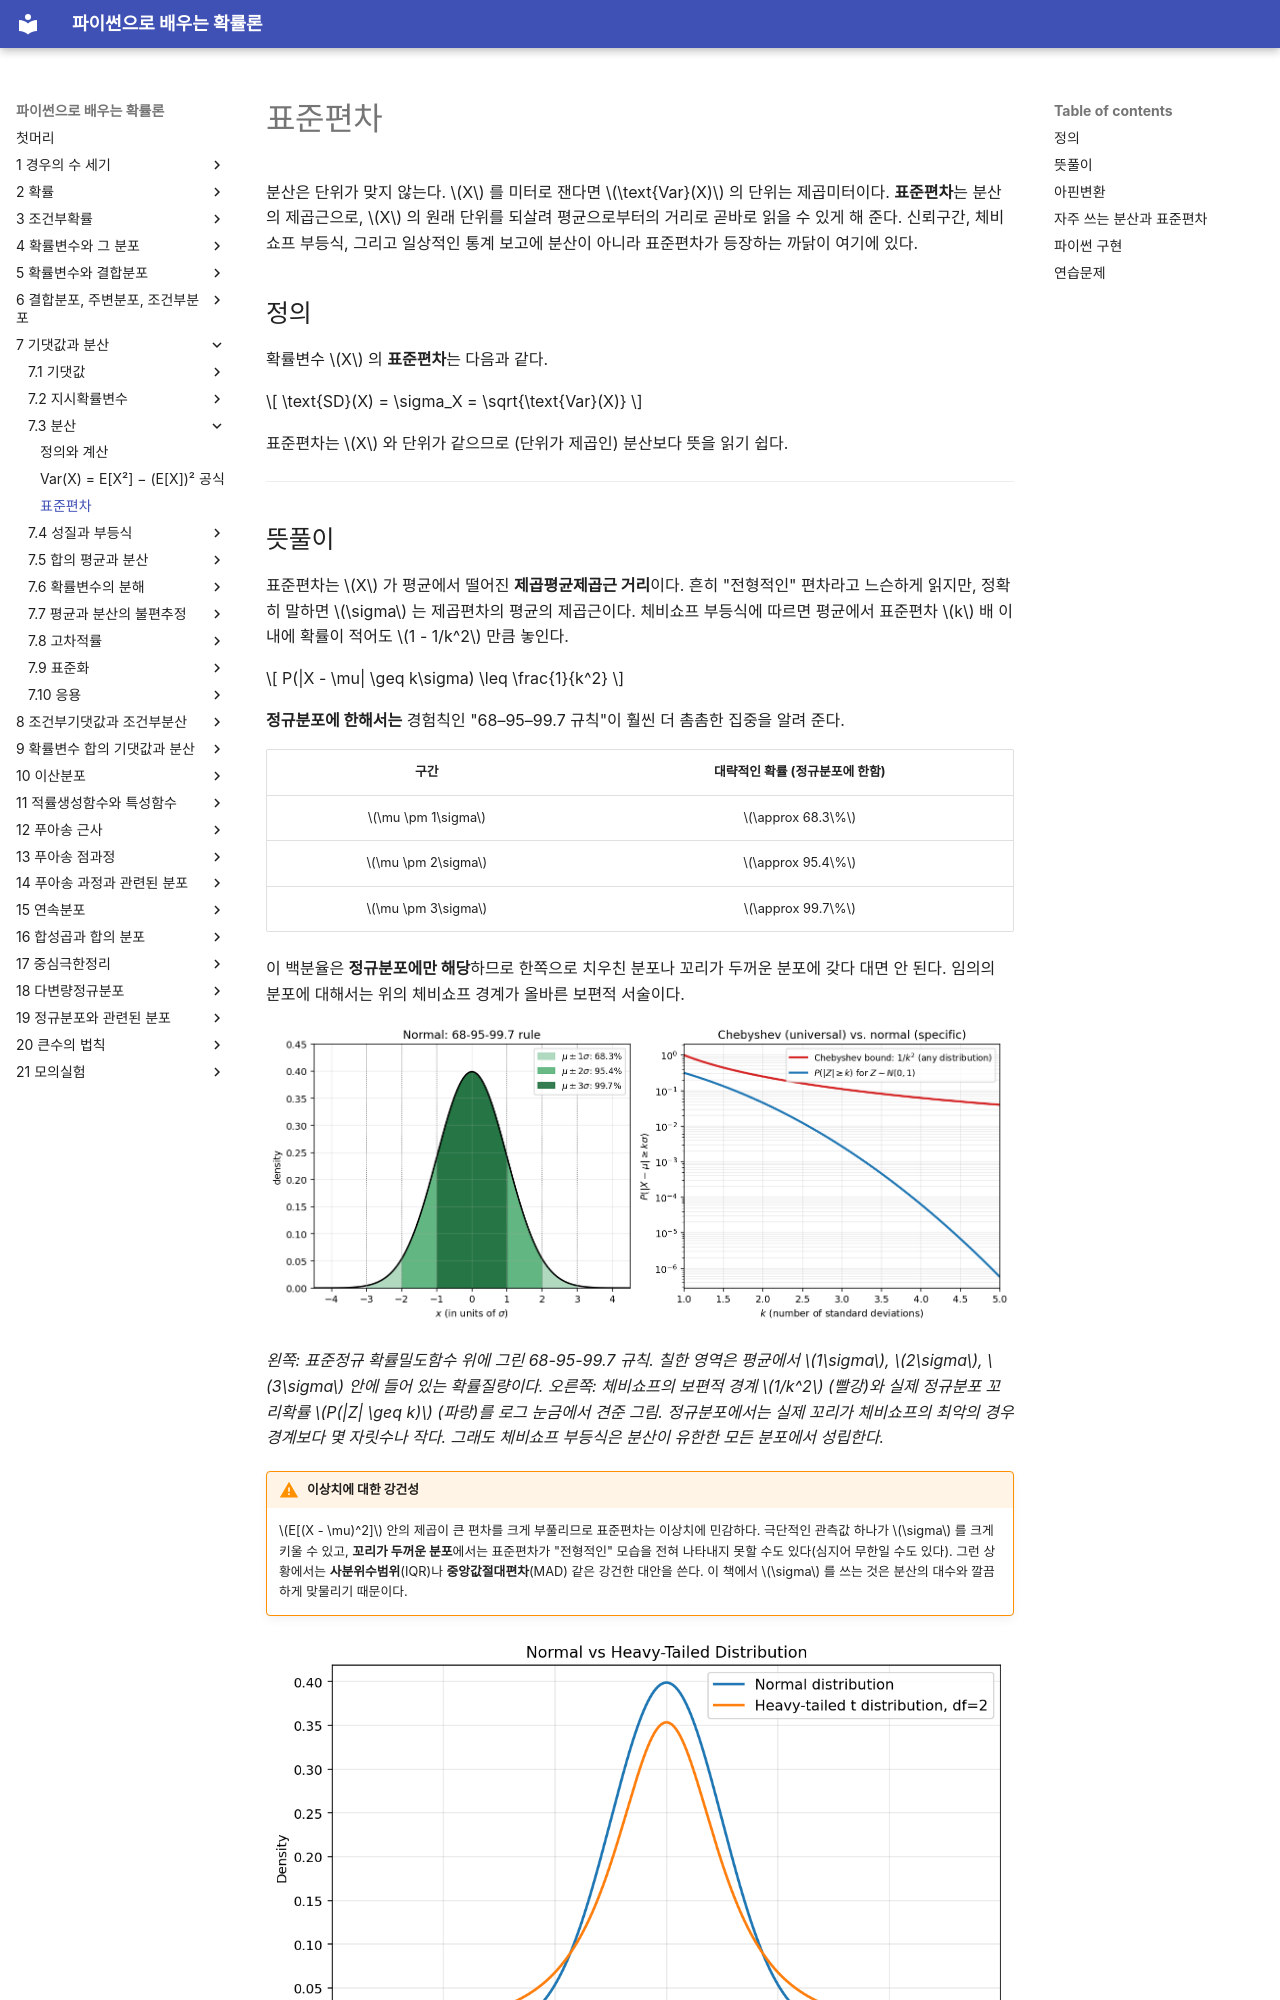

repository: SungchulLee/undergraduate_probability_book_writing · page: ch07/variance/standard_deviation/index.html · generator: mkdocs

# 표준편차

분산은 단위가 맞지 않는다. $X$ 를 미터로 잰다면 $\text{Var}(X)$ 의 단위는 제곱미터이다. **표준편차**는 분산의 제곱근으로, $X$ 의 원래 단위를 되살려 평균으로부터의 거리로 곧바로 읽을 수 있게 해 준다. 신뢰구간, 체비쇼프 부등식, 그리고 일상적인 통계 보고에 분산이 아니라 표준편차가 등장하는 까닭이 여기에 있다.

## 정의

확률변수 $X$ 의 **표준편차**는 다음과 같다.

$$
\text{SD}(X) = \sigma_X = \sqrt{\text{Var}(X)}
$$

표준편차는 $X$ 와 단위가 같으므로 (단위가 제곱인) 분산보다 뜻을 읽기 쉽다.

---

## 뜻풀이

표준편차는 $X$ 가 평균에서 떨어진 **제곱평균제곱근 거리**이다. 흔히 "전형적인" 편차라고 느슨하게 읽지만, 정확히 말하면 $\sigma$ 는 제곱편차의 평균의 제곱근이다. 체비쇼프 부등식에 따르면 평균에서 표준편차 $k$ 배 이내에 확률이 적어도 $1 - 1/k^2$ 만큼 놓인다.

$$
P(|X - \mu| \geq k\sigma) \leq \frac{1}{k^2}
$$

**정규분포에 한해서는** 경험칙인 "68–95–99.7 규칙"이 훨씬 더 촘촘한 집중을 알려 준다.

| 구간 | 대략적인 확률 (정규분포에 한함) |
|:---:|:---:|
| $\mu \pm 1\sigma$ | $\approx 68.3\%$ |
| $\mu \pm 2\sigma$ | $\approx 95.4\%$ |
| $\mu \pm 3\sigma$ | $\approx 99.7\%$ |

이 백분율은 **정규분포에만 해당**하므로 한쪽으로 치우친 분포나 꼬리가 두꺼운 분포에 갖다 대면 안 된다. 임의의 분포에 대해서는 위의 체비쇼프 경계가 올바른 보편적 서술이다.

![왼쪽: 표준정규분포 위에 칠한 68-95-99.7 규칙. 오른쪽: 로그 눈금으로 견준 체비쇼프 경계와 정규분포 꼬리확률](img/concentration.png)

*왼쪽: 표준정규 확률밀도함수 위에 그린 68-95-99.7 규칙. 칠한 영역은 평균에서 $1\sigma$, $2\sigma$, $3\sigma$ 안에 들어 있는 확률질량이다. 오른쪽: 체비쇼프의 보편적 경계 $1/k^2$ (빨강)와 실제 정규분포 꼬리확률 $P(|Z| \geq k)$ (파랑)를 로그 눈금에서 견준 그림. 정규분포에서는 실제 꼬리가 체비쇼프의 최악의 경우 경계보다 몇 자릿수나 작다. 그래도 체비쇼프 부등식은 분산이 유한한 모든 분포에서 성립한다.*

!!! warning "이상치에 대한 강건성"
    $E[(X - \mu)^2]$ 안의 제곱이 큰 편차를 크게 부풀리므로 표준편차는 이상치에 민감하다. 극단적인 관측값 하나가 $\sigma$ 를 크게 키울 수 있고, **꼬리가 두꺼운 분포**에서는 표준편차가 "전형적인" 모습을 전혀 나타내지 못할 수도 있다(심지어 무한일 수도 있다). 그런 상황에서는 **사분위수범위**(IQR)나 **중앙값절대편차**(MAD) 같은 강건한 대안을 쓴다. 이 책에서 $\sigma$ 를 쓰는 것은 분산의 대수와 깔끔하게 맞물리기 때문이다.

![표준정규분포와 자유도 2인 스튜던트 t분포의 비교](img/heavy_tailed_comparison.png)

*표준정규분포(파랑)와 $\mathrm{df} = 2$ 인 스튜던트 $t$분포(주황). 두 밀도는 가운데 부근에서는 비슷해 보이지만 $t$분포의 꼬리가 눈에 띄게 두껍다. 곧 평균에서 멀리 떨어진 관측값이 훨씬 잘 나온다. $\mathrm{df} = 2$ 일 때는 실제로 분산이 정의되지 않는다(적분 $\int x^2 f(x)\,dx$ 가 발산한다). 개별 실현값은 모두 유한한데도 그렇다. 바로 이런 두꺼운 꼬리 상황에서 "$\sigma$"를 보고하는 것은 오해를 부르며, IQR이나 MAD가 흩어짐을 더 정직하게 요약해 준다.*

---
